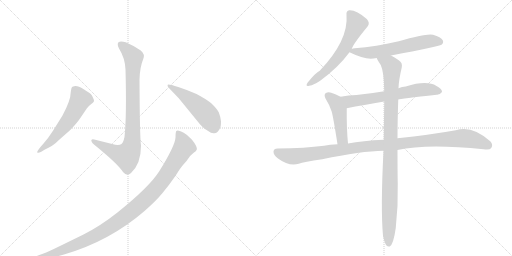
t = 0.00 s
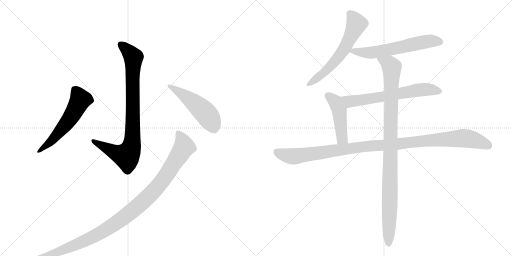
t = 1.74 s
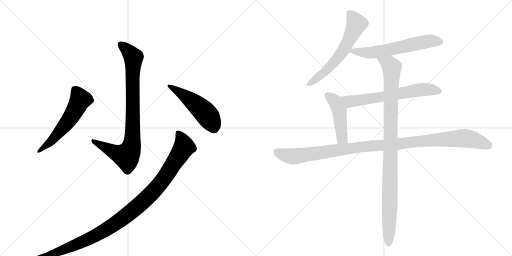
t = 3.48 s
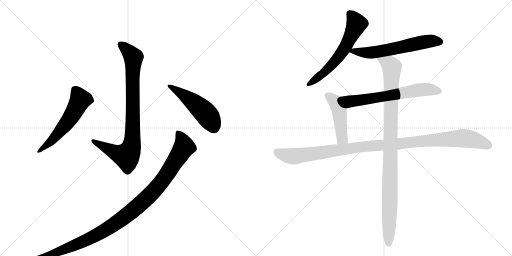
t = 5.22 s
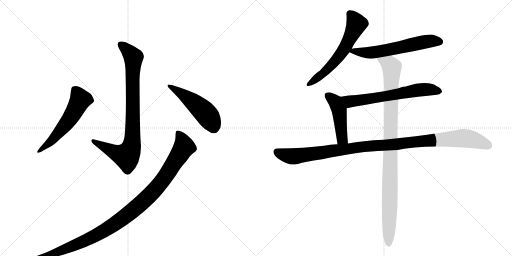
t = 6.96 s
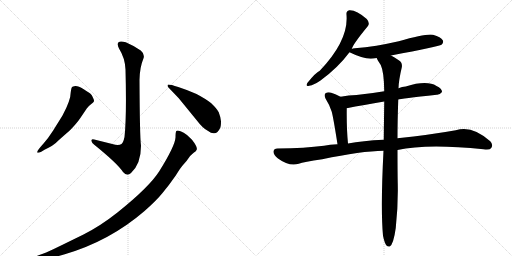
t = 8.69 s

The animated SVG that drew these frames (rendered in a browser with its animation timeline set to each time). Animation: 10 CSS @keyframes rules; one cycle of 8.69 s.

<svg version="1.1" viewBox="0 0 2048 1024" xmlns="http://www.w3.org/2000/svg">
  <g stroke="lightgray" stroke-dasharray="1,1" stroke-width="1" transform="scale(4, 4)">
    <line x1="0" y1="0" x2="256" y2="256"></line>
    <line x1="256" y1="0" x2="0" y2="256"></line>
    <line x1="128" y1="0" x2="128" y2="256"></line>
    <line x1="0" y1="128" x2="256" y2="128"></line>
    <line x1="256" y1="0" x2="512" y2="256"></line>
    <line x1="512" y1="0" x2="256" y2="256"></line>
    <line x1="384" y1="0" x2="384" y2="256"></line>
    <line x1="256" y1="128" x2="512" y2="128"></line>
  </g>
<g transform="scale(1, -1) translate(0, -850)">
   <style type="text/css">
    @keyframes keyframes0 {
      from {
       stroke: black;
       stroke-dashoffset: 874;
       stroke-width: 128;
       }
       74% {
       animation-timing-function: step-end;
       stroke: black;
       stroke-dashoffset: 0;
       stroke-width: 128;
       }
       to {
       stroke: black;
       stroke-width: 1024;
       }
       }
       #make-me-a-hanzi-animation-0 {
         animation: keyframes0 0.961263s both;
         animation-delay: 0.000000s;
         animation-timing-function: linear;
       }
    @keyframes keyframes1 {
      from {
       stroke: black;
       stroke-dashoffset: 577;
       stroke-width: 128;
       }
       65% {
       animation-timing-function: step-end;
       stroke: black;
       stroke-dashoffset: 0;
       stroke-width: 128;
       }
       to {
       stroke: black;
       stroke-width: 1024;
       }
       }
       #make-me-a-hanzi-animation-1 {
         animation: keyframes1 0.719564s both;
         animation-delay: 0.961263s;
         animation-timing-function: linear;
       }
    @keyframes keyframes2 {
      from {
       stroke: black;
       stroke-dashoffset: 505;
       stroke-width: 128;
       }
       62% {
       animation-timing-function: step-end;
       stroke: black;
       stroke-dashoffset: 0;
       stroke-width: 128;
       }
       to {
       stroke: black;
       stroke-width: 1024;
       }
       }
       #make-me-a-hanzi-animation-2 {
         animation: keyframes2 0.660970s both;
         animation-delay: 1.680827s;
         animation-timing-function: linear;
       }
    @keyframes keyframes3 {
      from {
       stroke: black;
       stroke-dashoffset: 1085;
       stroke-width: 128;
       }
       78% {
       animation-timing-function: step-end;
       stroke: black;
       stroke-dashoffset: 0;
       stroke-width: 128;
       }
       to {
       stroke: black;
       stroke-width: 1024;
       }
       }
       #make-me-a-hanzi-animation-3 {
         animation: keyframes3 1.132975s both;
         animation-delay: 2.341797s;
         animation-timing-function: linear;
       }
    @keyframes keyframes4 {
      from {
       stroke: black;
       stroke-dashoffset: 612;
       stroke-width: 128;
       }
       67% {
       animation-timing-function: step-end;
       stroke: black;
       stroke-dashoffset: 0;
       stroke-width: 128;
       }
       to {
       stroke: black;
       stroke-width: 1024;
       }
       }
       #make-me-a-hanzi-animation-4 {
         animation: keyframes4 0.748047s both;
         animation-delay: 3.474772s;
         animation-timing-function: linear;
       }
    @keyframes keyframes5 {
      from {
       stroke: black;
       stroke-dashoffset: 611;
       stroke-width: 128;
       }
       67% {
       animation-timing-function: step-end;
       stroke: black;
       stroke-dashoffset: 0;
       stroke-width: 128;
       }
       to {
       stroke: black;
       stroke-width: 1024;
       }
       }
       #make-me-a-hanzi-animation-5 {
         animation: keyframes5 0.747233s both;
         animation-delay: 4.222819s;
         animation-timing-function: linear;
       }
    @keyframes keyframes6 {
      from {
       stroke: black;
       stroke-dashoffset: 652;
       stroke-width: 128;
       }
       68% {
       animation-timing-function: step-end;
       stroke: black;
       stroke-dashoffset: 0;
       stroke-width: 128;
       }
       to {
       stroke: black;
       stroke-width: 1024;
       }
       }
       #make-me-a-hanzi-animation-6 {
         animation: keyframes6 0.780599s both;
         animation-delay: 4.970052s;
         animation-timing-function: linear;
       }
    @keyframes keyframes7 {
      from {
       stroke: black;
       stroke-dashoffset: 467;
       stroke-width: 128;
       }
       60% {
       animation-timing-function: step-end;
       stroke: black;
       stroke-dashoffset: 0;
       stroke-width: 128;
       }
       to {
       stroke: black;
       stroke-width: 1024;
       }
       }
       #make-me-a-hanzi-animation-7 {
         animation: keyframes7 0.630046s both;
         animation-delay: 5.750651s;
         animation-timing-function: linear;
       }
    @keyframes keyframes8 {
      from {
       stroke: black;
       stroke-dashoffset: 1114;
       stroke-width: 128;
       }
       78% {
       animation-timing-function: step-end;
       stroke: black;
       stroke-dashoffset: 0;
       stroke-width: 128;
       }
       to {
       stroke: black;
       stroke-width: 1024;
       }
       }
       #make-me-a-hanzi-animation-8 {
         animation: keyframes8 1.156576s both;
         animation-delay: 6.380697s;
         animation-timing-function: linear;
       }
    @keyframes keyframes9 {
      from {
       stroke: black;
       stroke-dashoffset: 1029;
       stroke-width: 128;
       }
       77% {
       animation-timing-function: step-end;
       stroke: black;
       stroke-dashoffset: 0;
       stroke-width: 128;
       }
       to {
       stroke: black;
       stroke-width: 1024;
       }
       }
       #make-me-a-hanzi-animation-9 {
         animation: keyframes9 1.087402s both;
         animation-delay: 7.537272s;
         animation-timing-function: linear;
       }
</style>
<path d="M 498 302 Q 493 279 486 274 Q 479 269 461 271 L 377 292 Q 365 296 365 287 Q 367 279 377 271 Q 470 196 492 162 Q 508 143 524 158 Q 564 195 564 267 Q 559 304 558 530 Q 559 581 573 614 Q 581 633 563 648 Q 536 667 503 681 Q 481 688 474 681 Q 467 674 476 656 Q 500 618 502 572 Q 507 385 498 302 Z" fill="lightgray"></path> 
<path d="M 175 277 L 161 261 Q 147 244 149 240 Q 153 237 165 243 L 178 251 Q 213 268 223 278 Q 233 288 280 329 Q 308 358 320 376 L 347 416 Q 353 425 364 433 Q 375 441 376 445 Q 377 449 372 459 Q 368 469 363 474 Q 358 478 335 493 Q 312 507 301 506 Q 291 505 288 502 Q 285 499 283 482 Q 283 449 250 388 L 212 327 Q 192 296 175 277 Z" fill="lightgray"></path> 
<path d="M 715 457 L 790 365 Q 811 337 831 327 Q 847 315 857 317 Q 871 317 880 337 Q 884 344 884 365 Q 882 383 875 401 Q 867 416 845 437 Q 824 454 786 474 Q 753 489 713 502 Q 673 515 671 511 Q 669 507 672 502 L 715 457 Z" fill="lightgray"></path> 
<path d="M 152 -188 L 166 -187 Q 210 -182 256 -168 Q 438 -115 577 5 Q 625 47 650 78 Q 676 109 703 148 Q 724 182 732 190 L 746 206 L 759 224 Q 760 226 776 240 Q 785 246 786 250 Q 793 259 768 291 L 748 310 Q 735 320 722 325 Q 709 330 705 326 Q 702 321 702 300 Q 700 266 637 165 Q 597 102 471 1 Q 403 -53 334 -88 L 242 -133 Q 191 -158 174 -164 L 152 -172 Q 143 -176 140 -179 Q 137 -182 137 -185 Q 137 -189 152 -188 Z" fill="lightgray"></path> 
<path d="M 1407 654 Q 1411 672 1471 745 Q 1481 758 1467 774 Q 1425 811 1397 809 Q 1384 806 1386 791 Q 1395 689 1279 567 Q 1263 560 1230 519 Q 1220 503 1237 507 Q 1256 510 1282 528 Q 1352 579 1398 641 L 1407 654 Z" fill="lightgray"></path> 
<path d="M 1564 628 Q 1756 664 1766 671 Q 1776 680 1771 689 Q 1764 702 1732 711 Q 1705 717 1595 685 Q 1504 664 1419 657 Q 1410 656 1407 654 C 1383 648 1383 648 1398 641 Q 1449 616 1483 615 Q 1493 616 1507 618 L 1564 628 Z" fill="lightgray"></path> 
<path d="M 1593 452 Q 1600 455 1747 471 Q 1759 470 1768 482 Q 1769 495 1746 506 Q 1707 530 1623 504 Q 1608 503 1594 497 L 1537 485 Q 1479 475 1426 470 Q 1395 469 1362 463 C 1332 458 1358 411 1387 417 Q 1454 430 1537 444 L 1593 452 Z" fill="lightgray"></path> 
<path d="M 1362 463 Q 1344 473 1325 479 Q 1312 483 1302 477 Q 1295 471 1302 456 Q 1318 431 1327 403 Q 1334 376 1350 273 C 1355 243 1395 246 1392 276 Q 1386 336 1387 417 C 1387 447 1387 450 1362 463 Z" fill="lightgray"></path> 
<path d="M 1590 250 Q 1707 277 1934 253 Q 1959 249 1965 258 Q 1974 271 1961 285 Q 1888 351 1823 329 Q 1723 311 1590 297 L 1535 291 Q 1450 287 1392 276 L 1350 273 Q 1319 272 1296 267 Q 1221 257 1110 256 Q 1095 256 1094 244 Q 1093 231 1112 216 Q 1157 183 1195 195 Q 1214 202 1289 213 Q 1445 246 1534 247 L 1590 250 Z" fill="lightgray"></path> 
<path d="M 1532 -93 Q 1538 -121 1545 -131 Q 1551 -138 1559 -136 Q 1574 -127 1583 -62 Q 1593 28 1591 116 Q 1590 155 1590 250 L 1590 297 Q 1590 364 1593 452 L 1594 497 Q 1595 530 1607 580 Q 1611 599 1595 609 Q 1577 622 1564 628 C 1538 643 1493 644 1507 618 Q 1507 614 1523 590 Q 1536 563 1537 485 L 1537 444 Q 1536 375 1535 291 L 1534 247 Q 1522 16 1532 -93 Z" fill="lightgray"></path> 
      <clipPath id="make-me-a-hanzi-clip-0">
      <path d="M 498 302 Q 493 279 486 274 Q 479 269 461 271 L 377 292 Q 365 296 365 287 Q 367 279 377 271 Q 470 196 492 162 Q 508 143 524 158 Q 564 195 564 267 Q 559 304 558 530 Q 559 581 573 614 Q 581 633 563 648 Q 536 667 503 681 Q 481 688 474 681 Q 467 674 476 656 Q 500 618 502 572 Q 507 385 498 302 Z" fill="lightgray"></path>
      </clipPath>
      <path clip-path="url(#make-me-a-hanzi-clip-0)" d="M 483 673 L 520 639 L 533 619 L 531 322 L 525 260 L 504 226 L 451 244 L 373 286 " fill="none" id="make-me-a-hanzi-animation-0" stroke-dasharray="746 1492" stroke-linecap="round"></path>

      <clipPath id="make-me-a-hanzi-clip-1">
      <path d="M 175 277 L 161 261 Q 147 244 149 240 Q 153 237 165 243 L 178 251 Q 213 268 223 278 Q 233 288 280 329 Q 308 358 320 376 L 347 416 Q 353 425 364 433 Q 375 441 376 445 Q 377 449 372 459 Q 368 469 363 474 Q 358 478 335 493 Q 312 507 301 506 Q 291 505 288 502 Q 285 499 283 482 Q 283 449 250 388 L 212 327 Q 192 296 175 277 Z" fill="lightgray"></path>
      </clipPath>
      <path clip-path="url(#make-me-a-hanzi-clip-1)" d="M 298 494 L 322 452 L 307 421 L 276 369 L 229 312 L 152 243 " fill="none" id="make-me-a-hanzi-animation-1" stroke-dasharray="449 898" stroke-linecap="round"></path>

      <clipPath id="make-me-a-hanzi-clip-2">
      <path d="M 715 457 L 790 365 Q 811 337 831 327 Q 847 315 857 317 Q 871 317 880 337 Q 884 344 884 365 Q 882 383 875 401 Q 867 416 845 437 Q 824 454 786 474 Q 753 489 713 502 Q 673 515 671 511 Q 669 507 672 502 L 715 457 Z" fill="lightgray"></path>
      </clipPath>
      <path clip-path="url(#make-me-a-hanzi-clip-2)" d="M 674 507 L 742 465 L 814 406 L 840 373 L 854 342 " fill="none" id="make-me-a-hanzi-animation-2" stroke-dasharray="377 754" stroke-linecap="round"></path>

      <clipPath id="make-me-a-hanzi-clip-3">
      <path d="M 152 -188 L 166 -187 Q 210 -182 256 -168 Q 438 -115 577 5 Q 625 47 650 78 Q 676 109 703 148 Q 724 182 732 190 L 746 206 L 759 224 Q 760 226 776 240 Q 785 246 786 250 Q 793 259 768 291 L 748 310 Q 735 320 722 325 Q 709 330 705 326 Q 702 321 702 300 Q 700 266 637 165 Q 597 102 471 1 Q 403 -53 334 -88 L 242 -133 Q 191 -158 174 -164 L 152 -172 Q 143 -176 140 -179 Q 137 -182 137 -185 Q 137 -189 152 -188 Z" fill="lightgray"></path>
      </clipPath>
      <path clip-path="url(#make-me-a-hanzi-clip-3)" d="M 710 320 L 728 293 L 737 262 L 654 133 L 614 85 L 539 14 L 453 -50 L 374 -97 L 229 -159 L 145 -185 " fill="none" id="make-me-a-hanzi-animation-3" stroke-dasharray="957 1914" stroke-linecap="round"></path>

      <clipPath id="make-me-a-hanzi-clip-4">
      <path d="M 1407 654 Q 1411 672 1471 745 Q 1481 758 1467 774 Q 1425 811 1397 809 Q 1384 806 1386 791 Q 1395 689 1279 567 Q 1263 560 1230 519 Q 1220 503 1237 507 Q 1256 510 1282 528 Q 1352 579 1398 641 L 1407 654 Z" fill="lightgray"></path>
      </clipPath>
      <path clip-path="url(#make-me-a-hanzi-clip-4)" d="M 1399 795 L 1426 754 L 1382 662 L 1322 585 L 1291 554 L 1240 517 " fill="none" id="make-me-a-hanzi-animation-4" stroke-dasharray="484 968" stroke-linecap="round"></path>

      <clipPath id="make-me-a-hanzi-clip-5">
      <path d="M 1564 628 Q 1756 664 1766 671 Q 1776 680 1771 689 Q 1764 702 1732 711 Q 1705 717 1595 685 Q 1504 664 1419 657 Q 1410 656 1407 654 C 1383 648 1383 648 1398 641 Q 1449 616 1483 615 Q 1493 616 1507 618 L 1564 628 Z" fill="lightgray"></path>
      </clipPath>
      <path clip-path="url(#make-me-a-hanzi-clip-5)" d="M 1409 643 L 1497 641 L 1713 685 L 1759 683 " fill="none" id="make-me-a-hanzi-animation-5" stroke-dasharray="483 966" stroke-linecap="round"></path>

      <clipPath id="make-me-a-hanzi-clip-6">
      <path d="M 1593 452 Q 1600 455 1747 471 Q 1759 470 1768 482 Q 1769 495 1746 506 Q 1707 530 1623 504 Q 1608 503 1594 497 L 1537 485 Q 1479 475 1426 470 Q 1395 469 1362 463 C 1332 458 1358 411 1387 417 Q 1454 430 1537 444 L 1593 452 Z" fill="lightgray"></path>
      </clipPath>
      <path clip-path="url(#make-me-a-hanzi-clip-6)" d="M 1369 460 L 1403 444 L 1689 492 L 1757 484 " fill="none" id="make-me-a-hanzi-animation-6" stroke-dasharray="524 1048" stroke-linecap="round"></path>

      <clipPath id="make-me-a-hanzi-clip-7">
      <path d="M 1362 463 Q 1344 473 1325 479 Q 1312 483 1302 477 Q 1295 471 1302 456 Q 1318 431 1327 403 Q 1334 376 1350 273 C 1355 243 1395 246 1392 276 Q 1386 336 1387 417 C 1387 447 1387 450 1362 463 Z" fill="lightgray"></path>
      </clipPath>
      <path clip-path="url(#make-me-a-hanzi-clip-7)" d="M 1311 468 L 1342 442 L 1352 420 L 1366 308 L 1370 295 L 1385 282 " fill="none" id="make-me-a-hanzi-animation-7" stroke-dasharray="339 678" stroke-linecap="round"></path>

      <clipPath id="make-me-a-hanzi-clip-8">
      <path d="M 1590 250 Q 1707 277 1934 253 Q 1959 249 1965 258 Q 1974 271 1961 285 Q 1888 351 1823 329 Q 1723 311 1590 297 L 1535 291 Q 1450 287 1392 276 L 1350 273 Q 1319 272 1296 267 Q 1221 257 1110 256 Q 1095 256 1094 244 Q 1093 231 1112 216 Q 1157 183 1195 195 Q 1214 202 1289 213 Q 1445 246 1534 247 L 1590 250 Z" fill="lightgray"></path>
      </clipPath>
      <path clip-path="url(#make-me-a-hanzi-clip-8)" d="M 1107 243 L 1133 231 L 1182 225 L 1475 266 L 1839 297 L 1896 291 L 1953 268 " fill="none" id="make-me-a-hanzi-animation-8" stroke-dasharray="986 1972" stroke-linecap="round"></path>

      <clipPath id="make-me-a-hanzi-clip-9">
      <path d="M 1532 -93 Q 1538 -121 1545 -131 Q 1551 -138 1559 -136 Q 1574 -127 1583 -62 Q 1593 28 1591 116 Q 1590 155 1590 250 L 1590 297 Q 1590 364 1593 452 L 1594 497 Q 1595 530 1607 580 Q 1611 599 1595 609 Q 1577 622 1564 628 C 1538 643 1493 644 1507 618 Q 1507 614 1523 590 Q 1536 563 1537 485 L 1537 444 Q 1536 375 1535 291 L 1534 247 Q 1522 16 1532 -93 Z" fill="lightgray"></path>
      </clipPath>
      <path clip-path="url(#make-me-a-hanzi-clip-9)" d="M 1514 618 L 1560 591 L 1568 580 L 1555 -126 " fill="none" id="make-me-a-hanzi-animation-9" stroke-dasharray="901 1802" stroke-linecap="round"></path>

</g>
</svg>
